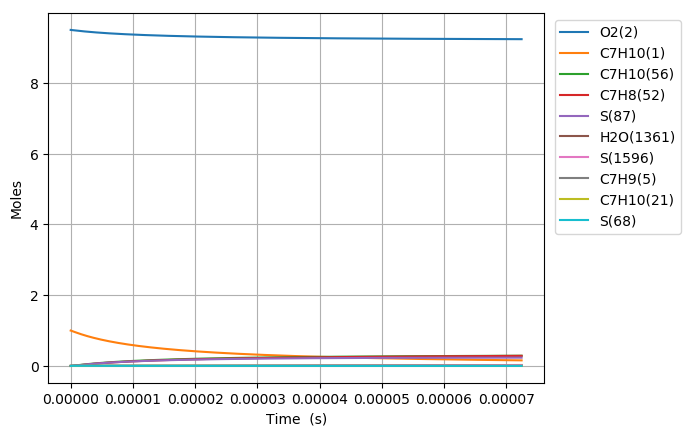

Source data for this figure (header and first rows):
Time (s), Volume (m^3), N2, Ar, He, Ne, C7H10(1), O2(2), C7H10(21), C7H9(5), C7H11(22), S(68), C7H9O2(58), C7H10(18), C7H10(157), C7H9O2(57), S(82), S(87), C7H8(52), C7H10(150), C7H10(56), S(211), S(207), C7H8(271)
0.0, 0.1391, 76.95, 0.0, 0.0, 0.0, 1.0, 9.5, 0.0, 0.0, 0.0, 0.0, 0.0, 0.0, 0.0, 0.0, 0.0, 0.0, 0.0, 0.0, 0.0, 0.0, 0.0, 0.0
1.0234819442559649e-20, 0.1391, 76.95, 0.0, 0.0, 0.0, 1, 9.5, 2.2270689937108574e-17, 2.6879310425186301e-16, 2.6879310426445032e-16, 1.6319015528140814e-26, 1.6318559095704766e-26, 2.1332022488306397e-18, 1.3056900502970806e-26, 1.2587977024222629e-26, 1.4089132147829414e-38, 4.1418710328458828e-43, 4.7206758090356417e-44, 1.0884824960411375e-26, 9.4705879202149453e-30, 2.1734678027253101e-38, 1.0963254404284372e-43, 2.1026541446994681e-60
2.8657494439167016e-20, 0.1391, 76.95, 0.0, 0.0, 0.0, 1, 9.5, 6.2357931823903723e-17, 7.5262069181156076e-16, 7.5262069188758575e-16, 9.8566853782347312e-26, 9.8561435150477753e-26, 5.9729662168516076e-18, 7.8863678157934886e-26, 7.6031380984377022e-26, 1.6726271230235961e-37, 4.917229291069203e-42, 7.133894805878989e-43, 6.5744342027269456e-26, 5.7202351032158504e-29, 2.5801666354144853e-37, 1.3015561820551072e-42, 5.9298287478650153e-59
6.550284443238176e-20, 0.1391, 76.95, 0.0, 0.0, 0.0, 1, 9.5, 1.4253241559749289e-16, 1.7202758665563561e-15, 1.720275866922356e-15, 4.7455697144398698e-25, 4.7450377383337258e-25, 1.3652493833396806e-17, 3.7969465342625941e-25, 3.6605836823548307e-25, 1.6421218465685672e-36, 4.8277648784602794e-41, 7.6743449120376977e-42, 3.1653069884453393e-25, 2.7540469663075713e-28, 2.532853693633096e-36, 1.2778726528261534e-41, 1.2898715706511507e-57
1.3919354441881122e-19, 0.1391, 76.95, 0.0, 0.0, 0.0, 1, 9.5, 3.028813831446668e-16, 3.6555862145477127e-15, 3.6555862161458936e-15, 2.0725149708922898e-24, 2.0720444945357153e-24, 2.9011547788500399e-17, 1.6582262274759385e-24, 1.5986730445776075e-24, 1.452307654719382e-35, 4.2701033653204058e-40, 7.0540950361841776e-41, 1.3823726562618844e-24, 1.2027646649467213e-27, 2.2396238958071385e-35, 1.1302586869759261e-40, 2.3912208688554739e-56
2.865749443916702e-19, 0.1391, 76.95, 0.0, 0.0, 0.0, 1, 9.5, 6.235793182389967e-16, 7.5262069045388582e-15, 7.526206911208958e-15, 8.6523420223859424e-24, 8.6483882341550447e-24, 5.9729650586761163e-17, 6.9227674190630428e-24, 6.6741450807562831e-24, 1.2205325751646432e-34, 3.589279176651925e-39, 6.035012582943287e-40, 5.7711331706169575e-24, 5.0213057070137749e-27, 1.8814353371857171e-34, 9.5004177683918278e-40, 4.109954233182859e-55
5.813377443373881e-19, 0.1391, 76.95, 0.0, 0.0, 0.0, 1, 9.5, 1.2649751884275852e-15, 1.5267448260565767e-14, 1.5267448287799044e-14, 3.5347640304537287e-23, 3.5315238674506778e-23, 1.211658357355039e-16, 2.8281758371674478e-23, 2.7266058896185533e-23, 1.000306546226142e-33, 2.9427079324466923e-38, 4.9900070735659247e-39, 2.3576957592522296e-23, 2.0513672188579943e-26, 1.5407078024385858e-33, 7.7888729438299584e-39, 6.812135278599262e-54
1.170863344228824e-18, 0.1391, 76.95, 0.0, 0.0, 0.0, 1, 9.5, 2.5477669288044775e-15, 3.0749930876885004e-14, 3.0749930986835061e-14, 1.4288081333570649e-22, 1.4261864162892346e-22, 2.4403812424192839e-16, 1.143193457185552e-22, 1.1021375757233906e-22, 8.0949201842935173e-33, 2.3830811920151554e-37, 4.0580218081040503e-38, 9.5301795970039289e-23, 8.2919542547149195e-26, 1.2447889850203698e-32, 6.3073987821851541e-38, 1.1092407233132059e-52
2.3499145440116954e-18, 0.1391, 76.95, 0.0, 0.0, 0.0, 1, 9.5, 5.1133504095571233e-15, 6.1714895727278578e-14, 6.1714896168330445e-14, 5.7451746326725189e-22, 5.724108917995587e-22, 4.8978237409096926e-16, 4.5967271149052704e-22, 4.4316457569393783e-22, 6.5061440633557473e-32, 1.9181110883866615e-36, 3.2733140847754785e-37, 3.8320403854755891e-22, 3.3341583129452011e-25, 9.9725183311126758e-32, 5.0763690883599853e-37, 1.7905161777013237e-51
4.708016943577439e-18, 0.1391, 76.95, 0.0, 0.0, 0.0, 1, 9.5, 1.0244517371057855e-14, 1.236448239045981e-13, 1.2364482566501456e-13, 2.3040719626220168e-21, 2.2872257741646332e-21, 9.8126956513730375e-16, 1.8434903618448592e-21, 1.7772873877835615e-21, 5.2058245342253524e-31, 1.5391633847992391e-35, 2.6299021636839631e-36, 1.5368172484979221e-21, 1.3371465885428137e-24, 7.9284906660803335e-31, 4.07286610604374e-36, 2.8779450261035198e-50
9.424221742708925e-18, 0.1391, 76.95, 0.0, 0.0, 0.0, 1, 9.5, 2.0506851294041075e-14, 2.4750467420890058e-13, 2.4750468119315666e-13, 9.2283056314315953e-21, 9.0942469515453993e-21, 1.964238712650857e-15, 7.3835545738540699e-21, 7.1184136585178693e-21, 4.1472420549824266e-30, 1.2332037619509765e-34, 2.1091508861032775e-35, 6.1552662596885313e-21, 5.3555607238213892e-24, 6.2372524340156803e-30, 3.2622874576522153e-35, 4.6167566062830515e-49
1.8856631340971898e-17, 0.1391, 76.95, 0.0, 0.0, 0.0, 1, 9.5, 4.1031519139934554e-14, 4.9522435095568176e-13, 4.9522437838853658e-13, 3.6937270626745882e-20, 3.5878365168470715e-20, 3.9301560695845045e-15, 2.9553280532804566e-20, 2.8492156347354804e-20, 3.2829046468685382e-29, 9.8731293950761224e-34, 1.6905656081782666e-34, 2.4636956185146653e-20, 2.1436198702673515e-23, 4.8185456683168321e-29, 2.6102750454207201e-34, 7.4013350683039491e-48
3.7721450537497845e-17, 0.1391, 76.95, 0.0, 0.0, 0.0, 1, 9.5, 8.2080854831429708e-14, 9.9066361158497265e-13, 9.9066371733568803e-13, 1.4779718307001448e-19, 1.3954414022686517e-19, 7.8619070328619429e-15, 1.1825017772839952e-19, 1.1400534304282045e-19, 2.5693601282569283e-28, 7.9015055906327012e-33, 1.3555896224739286e-33, 9.8578715968487992e-20, 8.5772707462642759e-23, 3.6028844831818766e-28, 2.0865549673856923e-33, 1.1869343854252739e-46
7.545108893054974e-17, 0.1391, 76.95, 0.0, 0.0, 0.0, 1, 9.5, 1.6417952621325272e-13, 1.9815417801193403e-12, 1.9815421734556232e-12, 5.912848723935366e-19, 5.285350451253985e-19, 1.5725073971328626e-14, 4.7306619465610254e-19, 4.560924509726448e-19, 1.9688293402258493e-27, 6.3224072749072405e-32, 1.0886570861238755e-32, 3.9436945409425439e-19, 3.4314661037745402e-22, 2.54625139928061e-27, 1.6656402211886188e-32, 1.9062393342615999e-45
1.5091036571665351e-16, 0.1391, 76.95, 0.0, 0.0, 0.0, 1, 9.5, 3.2837686897222948e-13, 3.9632968305359677e-12, 3.9632981985985372e-12, 2.3653311865032655e-18, 1.9089260388408389e-18, 3.1450068010069256e-14, 1.8923266552152083e-18, 1.8244930842878658e-18, 1.4517935828255803e-26, 5.05840973934735e-31, 8.7725150932855925e-32, 1.5775293995119211e-18, 1.3726976235482953e-21, 1.6485654226847631e-26, 1.3264073777057956e-31, 3.0714709093590745e-44
3.018289192888611e-16, 0.1391, 76.95, 0.0, 0.0, 0.0, 1, 9.5, 6.5677155447150607e-13, 7.9268024885173513e-12, 7.9268067005006902e-12, 9.4617033866569999e-18, 6.3757198521561159e-18, 6.2894697647904491e-14, 7.5688776580233401e-18, 7.2980683613864497e-18, 1.0032151666878712e-25, 4.0469257685040466e-30, 7.1165749772061331e-31, 6.309759995154185e-18, 5.4910101709802801e-21, 9.5122567634194499e-26, 1.0513395966650126e-30, 4.9812367283802549e-43
6.036660264332762e-16, 0.1391, 76.95, 0.0, 0.0, 0.0, 1, 9.5, 1.3135609253953524e-12, 1.5853799118717451e-11, 1.5853809510803464e-11, 3.7847532794562593e-17, 1.904875877261803e-17, 1.2576253046750113e-13, 3.0270232307574094e-17, 2.9191266112027315e-17, 6.2926773463265059e-25, 3.2376268529671743e-29, 5.8462850253571532e-30, 2.5234639729695127e-17, 2.1964462090257466e-20, 4.8611807313851038e-25, 8.2576800354099134e-30, 8.1776755741416809e-42
1.2073402407221065e-15, 0.1391, 76.95, 0.0, 0.0, 0.0, 1, 9.5, 2.6271396669442147e-12, 3.1707742957303252e-11, 3.1707758357668203e-11, 1.5139126593238231e-16, 5.0039768741148426e-17, 2.5141254866268765e-13, 1.2103503179622689e-16, 1.1675348715584933e-16, 3.5011695736478445e-24, 2.5901472603375287e-28, 4.909151642120079e-29, 1.0090029673428852e-16, 8.7858570518002788e-20, 2.2474208091274615e-24, 6.3735533815752759e-29, 1.3714869193783437e-40
1.811014455010937e-15, 0.1391, 76.95, 0.0, 0.0, 0.0, 1, 9.5, 3.9407184081942483e-12, 4.7561640897052267e-11, 4.7561650431057463e-11, 3.2170680790822165e-16, 8.3161085098746508e-17, 3.76976977754389e-13, 2.5713102215030251e-16, 2.4808318183632723e-16, 8.3485789957410708e-24, 7.4062552799898678e-28, 1.4887672035192248e-28, 2.1435609219516712e-16, 1.8669978814733117e-19, 4.9959473728665135e-24, 1.785726111225695e-28, 5.282707874072705e-40
3.0183628835885976e-15, 0.1391, 76.95, 0.0, 0.0, 0.0, 1, 9.5, 6.5678758894989968e-12, 7.9269259787561356e-11, 7.9269207486056655e-11, 8.8942300430864823e-16, 1.5138533882515654e-16, 6.2776394561261889e-13, 7.1040090826126438e-16, 6.8574571214144668e-16, 2.6288674065128194e-23, 3.4036964447662888e-27, 7.4247639432588099e-28, 5.9222244485839507e-16, 5.1616992457370146e-19, 1.4446858494990594e-23, 7.7387399886232199e-28, 4.4294673249766343e-39
4.104976469308492e-15, 0.1391, 76.95, 0.0, 0.0, 0.0, 1, 9.5, 8.9323176217077479e-12, 1.0780597506982791e-10, 1.0780582540227978e-10, 1.5837954719310377e-15, 2.1319097422771959e-16, 8.5319638689955944e-13, 1.2644335781806722e-15, 1.2209539596463187e-15, 4.9166390503686988e-23, 7.6617663476664709e-27, 1.7611422152668698e-27, 1.0540892281008139e-15, 9.1914486075230985e-19, 2.6145865507572519e-23, 1.6868485545802174e-27, 1.2718142533186809e-38
5.191590055028387e-15, 0.1391, 76.95, 0.0, 0.0, 0.0, 1, 9.5, 1.1296759352894508e-11, 1.3634254073141976e-10, 1.363422491599805e-10, 2.4723207617013408e-15, 2.7509584577834468e-16, 1.0783372723015855e-12, 1.972885151047134e-15, 1.9056800316927155e-15, 7.9191759567253857e-23, 1.4481367615207248e-26, 3.4813429970863903e-27, 1.64468661848662e-15, 1.434796230004414e-18, 4.1223545386036705e-23, 3.0855233796712022e-27, 2.9805179188437011e-38
6.278203640748281e-15, 0.1391, 76.95, 0.0, 0.0, 0.0, 1, 9.5, 1.3661201083115895e-11, 1.6487896517231689e-10, 1.6487848951589071e-10, 3.5442424575849545e-15, 3.3703007956643333e-16, 1.3032030831330891e-12, 2.8270265062295375e-15, 2.7315940223050949e-15, 1.1597379254504039e-22, 2.4205286752035933e-26, 6.0494030033192787e-27, 2.356737624810569e-15, 2.056881914961714e-18, 5.9491671534472531e-23, 5.0051190426134878e-27, 5.9252773916485903e-38
8.45143081218807e-15, 0.1391, 76.95, 0.0, 0.0, 0.0, 1, 9.5, 1.8390084541357141e-11, 2.219514921970184e-10, 2.2195055198766309e-10, 6.1063136181730515e-15, 4.6090858891858272e-16, 1.7523083566757358e-12, 4.8670466110365773e-15, 4.7052612693943442e-15, 2.0495096614009598e-22, 5.1676535777311619e-26, 1.3763003154308638e-26, 4.0573909882562712e-15, 3.543773293101497e-18, 1.0330058080363548e-22, 1.0189621345044654e-26, 1.6149142355468184e-37
1.062465798362786e-14, 0.1391, 76.95, 0.0, 0.0, 0.0, 1, 9.5, 2.3118967996029965e-11, 2.7902349771741124e-10, 2.7902193654451357e-10, 9.3462797976429279e-15, 5.8479112935944403e-16, 2.2003996265792069e-12, 7.4441209741062425e-15, 7.2004161750498152e-15, 3.1891219047945699e-22, 9.3969958430166851e-26, 2.6385783713479008e-26, 6.2057571602744792e-15, 5.4240848645972879e-18, 1.5889363564564087e-22, 1.773334290833596e-26, 3.5755968635334323e-37
1.2797885155067649e-14, 0.1391, 76.95, 0.0, 0.0, 0.0, 1, 9.5, 2.7847851446892326e-11, 3.3609494669577157e-10, 3.3609259721549031e-10, 1.3310110597858782e-14, 7.0867190310124295e-16, 2.6474103972698574e-12, 1.0593468138588382e-14, 1.0252101405088438e-14, 4.5955241811636997e-22, 1.5544770738158803e-25, 4.5625533669205721e-26, 8.8311959171352843e-15, 7.7244978440323308e-18, 2.2706270116580513e-22, 2.808772146041535e-26, 7.0403612904198892e-37
1.7144339497947227e-14, 0.1391, 76.95, 0.0, 0.0, 0.0, 1, 9.5, 3.730561833697094e-11, 4.5023614577232549e-10, 4.5023170617669617e-10, 2.3450087990100304e-14, 9.5642866001804784e-16, 3.5381441460349542e-12, 1.8633500423374538e-14, 1.8054315638651845e-14, 8.2237076889995206e-22, 3.5858489312217421e-25, 1.1364553643462353e-25, 1.5533731796619395e-14, 1.3609277421061912e-17, 4.017898945935113e-22, 5.8689901003877838e-26, 2.31798460988369e-36
2.1490793840826806e-14, 0.1391, 76.95, 0.0, 0.0, 0.0, 1, 9.5, 4.6763385211569844e-11, 5.6437508874531737e-10, 5.6436787455697347e-10, 3.6530559973597933e-14, 1.2041800593825159e-15, 4.4245217050851296e-12, 2.898073373256564e-14, 2.8112584051402976e-14, 1.2935649148120025e-21, 6.8887639735917126e-25, 2.3024948039183056e-25, 2.4159655182461092e-14, 2.1200636436222876e-17, 6.2749752898408926e-22, 1.0323743831449042e-25, 5.7594694505335831e-36
3.0183702526585966e-14, 0.1391, 76.95, 0.0, 0.0, 0.0, 1, 9.5, 6.5678918914297551e-11, 7.9264621784128128e-10, 7.9263138421835656e-10, 7.1518343932001657e-14, 1.6996682031216248e-15, 6.1843092460652483e-12, 5.654331426724058e-14, 5.4985821221243667e-14, 2.5612778416554881e-21, 1.894955314120419e-24, 6.857745697856638e-25, 4.7137073483939475e-14, 4.150632385855071e-17, 1.2315951075215589e-21, 2.381219420178528e-25, 2.4740114324017567e-35
3.887661121234512e-14, 0.1391, 76.95, 0.0, 0.0, 0.0, 1, 9.5, 8.4594452555065191e-11, 1.0209083542656898e-09, 1.0208831249421863e-09, 1.1827471987513616e-13, 2.1951368260759209e-15, 7.9269190898335001e-12, 9.3203845802129336e-14, 9.0851530361154748e-14, 4.2627374867384159e-21, 3.9977178860051885e-24, 1.5189445135064428e-24, 7.7698956728951853e-14, 6.8642457725172857e-17, 2.0388971084609509e-21, 4.3583740763435198e-25, 6.9375234235254616e-35
4.756951989810428e-14, 0.1391, 76.95, 0.0, 0.0, 0.0, 1, 9.5, 1.035099861338693e-10, 1.2491615211987125e-09, 1.2491230968373145e-09, 1.767995789380932e-13, 2.6905859864479539e-15, 9.6525112845728933e-12, 1.3887756082830349e-13, 1.3568653123185771e-13, 6.3979398363093756e-21, 7.241261093536227e-24, 2.8476770672393274e-24, 1.1577463887414914e-13, 1.0260915829154649e-16, 3.0488797239828942e-21, 6.9799107306116167e-25, 1.5607264737835095e-34
5.6262428583863437e-14, 0.1391, 76.95, 0.0, 0.0, 0.0, 1, 9.5, 1.2242551965070878e-10, 1.4774057427423149e-09, 1.4773513004680036e-09, 2.4709235685895499e-13, 3.1860157283201779e-15, 1.1361249467196257e-11, 1.9347779111119849e-13, 1.8946672182047376e-13, 8.966864094920804e-21, 1.1876426615539651e-23, 4.7940410912283959e-24, 1.6129186934501095e-13, 1.4340628717440395e-16, 4.2609983167927597e-21, 1.0251743370515922e-24, 3.0587816455593826e-34
7.364824595538174e-14, 0.1391, 76.95, 0.0, 0.0, 0.0, 1, 9.5, 1.6025658649849316e-10, 1.9338674389819262e-09, 1.9337724057014892e-09, 4.2297890386855631e-13, 4.176817146978107e-15, 1.4728761750946606e-11, 3.291410981740692e-13, 3.2377335129438929e-13, 1.5405776417199652e-20, 2.6249824534715278e-23, 1.0992712403285176e-23, 2.7438696037355161e-13, 2.4549092794519316e-16, 7.2896250356394214e-21, 1.8745233305073021e-24, 8.9668318596849742e-34
9.103406332690006e-14, 0.1391, 76.95, 0.0, 0.0, 0.0, 1, 9.5, 1.9808765309841693e-10, 2.390293635834867e-09, 2.3901464466042616e-09, 6.459283993285179e-13, 5.1675415058024144e-15, 1.8030741098134759e-11, 4.9951309970886477e-13, 4.9357856801711736e-13, 2.3579254731344752e-20, 4.912618674663509e-23, 2.109447302015034e-23, 4.1641679467042909e-13, 3.7489444448782812e-16, 1.1120419383363866e-20, 2.9834238377157108e-24, 2.0865516113522444e-33
1.0841988069841837e-13, 0.1391, 76.95, 0.0, 0.0, 0.0, 1, 9.5, 2.3591871945047935e-10, 2.8466845354114533e-09, 2.8464734296263292e-09, 9.1593439328282756e-13, 6.1581892304720679e-15, 2.1268516685156158e-11, 7.0388981414067774e-13, 6.9868026125192133e-13, 3.3487061317604008e-20, 8.2620413316925954e-23, 3.6129347529732958e-23, 5.8679450123850601e-13, 5.3161470831787927e-16, 1.5748814229186476e-20, 4.3501806810033473e-24, 4.2032420673185253e-33
1.43191515441455e-13, 0.1391, 76.95, 0.0, 0.0, 0.0, 1, 9.5, 3.1158085141102267e-10, 3.7593612203755274e-09, 3.7589862480187292e-09, 1.5970898865142327e-12, 8.1392565060812548e-15, 2.7556410867436425e-11, 1.2120334049229286e-12, 1.2139954355936571e-12, 5.8504701400003634e-20, 1.897023387330644e-22, 8.4986185037607518e-23, 1.010406065038864e-12, 9.269967756193107e-16, 2.738083291384822e-20, 7.8505821819843962e-24, 1.3156322003372841e-32
1.7796315018449163e-13, 0.1391, 76.95, 0.0, 0.0, 0.0, 1, 9.5, 3.8724298238012374e-10, 4.6718990370996556e-09, 4.6713109118250787e-09, 2.4663944375977379e-12, 1.0120022314862563e-14, 3.3602215027519819e-11, 1.8483969263008149e-12, 1.8681756455272193e-12, 9.045681898596009e-20, 3.6390306530668255e-22, 1.6549076901656924e-22, 1.5409075833631851e-12, 1.4316203087850622e-15, 4.2150808485469945e-20, 1.2364299917007171e-23, 3.1911297940526053e-32
2.1273478492752825e-13, 0.1391, 76.95, 0.0, 0.0, 0.0, 1, 9.5, 4.6290511235778299e-10, 5.5842995021287089e-09, 5.5834474716685708e-09, 3.5237974237593092e-12, 1.2100489952242759e-14, 3.9415264069711788e-11, 2.6080362635149641e-12, 2.6597043429357751e-12, 1.2934154830708508e-19, 6.2154387557967931e-22, 2.8548370763093862e-22, 2.1741774177165883e-12, 2.0454687654875755e-15, 6.0024471247671536e-20, 1.7880489130411859e-23, 6.5780486033572938e-32
2.4750641967056486e-13, 0.1391, 76.95, 0.0, 0.0, 0.0, 1, 9.5, 5.3856724134400103e-10, 6.4965641138439439e-09, 6.4953959781127655e-09, 4.7692482818580332e-12, 1.4080662671197152e-14, 4.5004514697715455e-11, 3.4862076110024087e-12, 3.5870831433578393e-12, 1.7515702579322429e-19, 9.7895546976588359e-22, 4.5276445126636871e-22, 2.9062609164430632e-12, 2.7685258067743422e-15, 8.0967961951289804e-20, 2.4388263003687545e-23, 1.2129145134647392e-31
2.8227805441360146e-13, 0.1391, 76.95, 0.0, 0.0, 0.0, 1, 9.5, 6.1422936933877823e-10, 7.4086943550353963e-09, 7.4071564817346072e-09, 6.2026964353654893e-12, 1.606054369057989e-14, 5.0378577775180799e-11, 4.4783503330383768e-12, 4.6488292535912483e-12, 2.2790138738085053e-19, 1.4525013644666364e-21, 6.7510352845101032e-22, 3.7333561265784552e-12, 3.6007752692483049e-15, 1.0494777366550688e-19, 3.1876758178436456e-23, 2.0617590215878767e-31
3.518213238996747e-13, 0.1391, 76.95, 0.0, 0.0, 0.0, 1, 9.5, 7.6555362235401168e-10, 9.232557583368697e-09, 9.2301136828491499e-09, 9.6333822923643774e-12, 2.0019443346510575e-14, 6.0514056978207464e-11, 6.7871165140353844e-12, 7.1695658692232406e-12, 3.541693054959821e-19, 2.81358118679603e-21, 1.3158962668280793e-21, 5.6580484185403164e-12, 5.5927876120852334e-15, 1.6188399642510575e-19, 4.9753127279185773e-23, 5.0058198651523398e-31
4.2136459338574797e-13, 0.1391, 76.95, 0.0, 0.0, 0.0, 1, 9.5, 9.1687787140348651e-10, 1.1055900737103436e-08, 1.1052319479648132e-08, 1.381545036215707e-11, 2.3977213993408842e-14, 6.9884198519906346e-11, 9.5012341399690613e-12, 1.021036419031207e-11, 5.0813038939335464e-19, 4.8362130254477891e-21, 2.2694135899281746e-21, 7.9206600754159902e-12, 8.0213799198263033e-15, 2.3057214221795096e-19, 7.1425226685740282e-23, 1.0343823142625268e-30
4.909078628718213e-13, 0.1391, 76.95, 0.0, 0.0, 0.0, 1, 9.5, 1.0682021164872049e-09, 1.2878735114715964e-08, 1.2873774276593895e-08, 1.8748496185727652e-11, 2.7933880158692589e-14, 7.8546737729033371e-11, 1.259012441948831e-11, 1.3759925716353165e-11, 6.8976973221146673e-19, 7.6521691858446353e-21, 3.5966973444511987e-21, 1.0495699228651163e-11, 1.0886429058856215e-14, 3.1075689690165248e-19, 9.6810655721490145e-23, 1.9116328254622663e-30
5.604511323578945e-13, 0.1391, 76.95, 0.0, 0.0, 0.0, 1, 9.5, 1.21952635760517e-09, 1.4701071769263555e-08, 1.4694478477906667e-08, 2.4432115546165115e-11, 3.1889465836993164e-14, 8.6555070652199841e-11, 1.6025506807500812e-11, 1.7807197366428709e-11, 8.9907243601191017e-19, 1.1393534485884127e-20, 5.3582898549630586e-21, 1.33595899320985e-11, 1.4187814564402648e-14, 4.0218849212206825e-19, 1.2582874771458492e-22, 3.2546930756167615e-30
6.299944018439677e-13, 0.1391, 76.95, 0.0, 0.0, 0.0, 1, 9.5, 1.3708505947573841e-09, 1.65229215143621e-08, 1.6514432487569353e-08, 3.0865904463876095e-11, 3.5843994503153044e-14, 9.3958595150573691e-11, 1.9781218347591572e-11, 2.2341365501529832e-11, 1.1360236116029256e-18, 1.6192708796629422e-20, 7.6142519270343225e-21, 1.6490521557657087e-11, 1.792541857897775e-14, 5.0462257023469938e-19, 1.5840055919449844e-22, 5.2040571131501094e-30
6.995376713300409e-13, 0.1391, 76.95, 0.0, 0.0, 0.0, 1, 9.5, 1.5221748279438494e-09, 1.834429492922818e-08, 1.8333636709347239e-08, 3.8049459176875182e-11, 3.9797489123166723e-14, 1.0080299394138411e-10, 2.3833063762646854e-11, 2.7351850882444681e-11, 1.4006083778129771e-18, 2.2182415864053298e-20, 1.042417998268559e-20, 1.9868323824011586e-11, 2.2099125800566246e-14, 6.178200703672276e-19, 1.9444887838477704e-22, 7.9182749644031245e-30
7.690809408161141e-13, 0.1391, 76.95, 0.0, 0.0, 0.0, 1, 9.5, 1.673499057164568e-09, 2.016520236295653e-08, 2.0152091546794843e-08, 4.5982376133937325e-11, 4.3749972163466155e-14, 1.0713047611917026e-10, 2.815868753615983e-11, 3.282830439230843e-11, 1.6928118612383744e-18, 2.9495705972572147e-20, 1.3847219473684625e-20, 2.3474360157801983e-11, 2.6708823436349651e-14, 7.4154713176124802e-19, 2.3389817801794792e-22, 1.1573865990538035e-29
8.386242103021873e-13, 0.1391, 76.95, 0.0, 0.0, 0.0, 1, 9.5, 1.8248232824195414e-09, 2.1985653940081354e-08, 2.1969797403254842e-08, 5.4664251995683262e-11, 4.7701465602994001e-14, 1.1298007887881776e-10, 3.2737414108415792e-11, 3.8760601475260713e-11, 2.0126191962832795e-18, 3.8265954739275804e-20, 1.7942080975979414e-20, 2.7291394473909564e-11, 3.1754401141335576e-14, 8.7557496810166248e-19, 2.7667456248446067e-22, 1.6365173410401533e-29
9.081674797882605e-13, 0.1391, 76.95, 0.0, 0.0, 0.0, 1, 9.5, 1.9761475037087715e-09, 2.3805659565334355e-08, 2.3786754681853513e-08, 6.4094683639108903e-11, 5.1651990943532681e-14, 1.1838790448944119e-10, 3.7550122366253346e-11, 4.5138837378401467e-11, 2.3600155253266404e-18, 4.8626860434088132e-20, 2.2767053359129258e-20, 3.1303486544424372e-11, 3.7235750965832606e-14, 1.0196797599983462e-18, 3.2270574032078345e-22, 2.2504223058535621e-29
9.777107492743337e-13, 0.1391, 76.95, 0.0, 0.0, 0.0, 1, 9.5, 2.1274717210322595e-09, 2.5625228928241751e-08, 2.5602963785498163e-08, 7.4273268160193121e-11, 5.560156921968331e-14, 1.2338732998255181e-10, 4.2579134584361221e-11, 5.1953322554795786e-11, 2.7349859988183075e-18, 6.0712442217413178e-20, 2.8380016626337909e-20, 3.549589941506898e-11, 4.3152767305164087e-14, 1.1736425511070626e-18, 3.7192099512014382e-22, 3.0220590192692611e-29
1e-12, 0.1391, 76.95, 0.0, 0.0, 0.0, 1, 9.5, 2.1759725089208954e-09, 2.6208326703989706e-08, 2.618491706996191e-08, 7.7693853515676957e-11, 5.6867247964288663e-14, 1.2490838215301331e-10, 4.4234043152532195e-11, 5.4228187746402209e-11, 2.861000192320814e-18, 6.4972933776528582e-20, 3.0355195350853571e-20, 3.6875506319972302e-11, 4.514140261321107e-14, 1.2250399612973573e-18, 3.8835737291036639e-22, 3.3067493843766961e-29
1.1167972882464803e-12, 0.1391, 76.95, 0.0, 0.0, 0.0, 1, 9.5, 2.4301201437820167e-09, 2.9263096576280457e-08, 2.9233139078471133e-08, 9.6873285302647072e-11, 6.3497966440332648e-14, 1.3228200620630824e-10, 5.322197121846002e-11, 6.6853331385910992e-11, 3.5675900208758639e-18, 9.0595317157017483e-20, 4.2199470550344764e-20, 4.4368251151334505e-11, 5.6293388540418675e-14, 1.5102900065424497e-18, 4.7962850952798364e-22, 5.1390637977218827e-29
1.2558838272186267e-12, 0.1391, 76.95, 0.0, 0.0, 0.0, 1, 9.5, 2.7327685506688237e-09, 3.2899330269449646e-08, 3.2860326501083637e-08, 1.2246108453926294e-10, 7.139081657402354e-14, 1.3988391479394218e-10, 6.4549505866187392e-11, 8.3387242559431819e-11, 4.5103126263201826e-18, 1.2899314382361312e-19, 5.9855803855346821e-20, 5.3811398232774278e-11, 7.1175465028799098e-14, 1.8838590318038858e-18, 5.9926150511070808e-22, 8.2058421349064358e-29
1.3949703661907731e-12, 0.1391, 76.95, 0.0, 0.0, 0.0, 1, 9.5, 3.0354169416926897e-09, 3.6534000238468635e-08, 3.6484529268787282e-08, 1.5103345044443249e-10, 7.9280272081789243e-14, 1.4638092949323819e-10, 7.6462233557923685e-11, 1.0148482520577585e-10, 5.5630353064709859e-18, 1.7698960586074551e-19, 8.1798664686932322e-20, 6.374238879980856e-11, 8.7798231331718988e-14, 2.29276260795647e-18, 7.3030739771298603e-22, 1.2468043956598031e-28
1.5340569051629195e-12, 0.1391, 76.95, 0.0, 0.0, 0.0, 1, 9.5, 3.3380653168536222e-09, 4.0167173695917317e-08, 4.0105750593581236e-08, 1.8258717104491336e-10, 8.7166478872705737e-14, 1.5193366877503694e-10, 8.8875084738982221e-11, 1.2107886660123384e-10, 6.7256396798894155e-18, 2.3567349146465742e-19, 1.0847237513201301e-19, 7.4090305010022574e-11, 1.0616095490343991e-13, 2.7354819176222152e-18, 8.7227563722719367e-22, 1.8198318278774924e-28
1.673143444135066e-12, 0.1391, 76.95, 0.0, 0.0, 0.0, 1, 9.5, 3.6407136761516284e-09, 4.3798914965586689e-08, 4.3723993684007913e-08, 2.1711903782417459e-10, 9.5049576584693602e-14, 1.5667941056493758e-10, 1.0171535188115726e-10, 1.4210504281717895e-10, 7.9980074925381912e-18, 3.0613867447796122e-19, 1.4031629514149472e-19, 8.479453456743417e-11, 1.2626293468039876e-13, 3.2105634220181773e-18, 1.0246967562069117e-21, 2.5695994931971968e-28
1.8122299831072124e-12, 0.1391, 76.95, 0.0, 0.0, 0.0, 1, 9.5, 3.9433620195867127e-09, 4.7429285606095321e-08, 4.7339261745152425e-08, 2.5462584572286065e-10, 1.0292969885287205e-13, 1.6073544663752493e-10, 1.1492091286997392e-10, 1.6450179510329659e-10, 9.3800206177987233e-18, 3.8948409768945532e-19, 1.7776516941541212e-19, 9.5803289657458622e-11, 1.4810349973387132e-13, 3.716616067567219e-18, 1.1871214666621464e-21, 3.5286788870006406e-28
1.9513165220793588e-12, 0.1391, 76.95, 0.0, 0.0, 0.0, 1, 9.5, 4.2460103471588815e-09, 5.1058344529741675e-08, 5.0951557978648844e-08, 2.9510439313264781e-10, 1.108069735675705e-13, 1.6420200040450691e-10, 1.2843868563486756e-10, 1.8821021103508865e-10, 1.0871561056244666e-17, 4.8681375941074815e-19, 2.2124946072530098e-19, 1.0707231865647609e-10, 1.7168200797515656e-13, 4.2523086001678982e-18, 1.3591197958513086e-21, 4.7322525745452947e-28
2.090403061051505e-12, 0.1391, 76.95, 0.0, 0.0, 0.0, 1, 9.5, 4.5486586588681383e-09, 5.4686148116555974e-08, 5.4560885582686989e-08, 3.385514818893528e-10, 1.1868152312191957e-13, 1.6716473588502449e-10, 1.4222329930458765e-10, 2.1317391046168475e-10, 1.2472510935387945e-17, 5.9923670058676664e-19, 2.7119566896774584e-19, 1.1856379834665517e-10, 1.969978449128887e-13, 4.8163669879377135e-18, 1.5402802528654048e-21, 6.2180887053363632e-28
2.2294896000236516e-12, 0.1391, 76.95, 0.0, 0.0, 0.0, 1, 9.5, 4.8513069547144887e-09, 5.8312750323288171e-08, 5.8167247752016355e-08, 3.8496391726908799e-10, 1.2655346464844796e-13, 1.6969688010047233e-10, 1.562359701074518e-10, 2.3933893651771009e-10, 1.4182752509537033e-17, 7.2786699072113446e-19, 3.2802663477679227e-19, 1.3024539681537777e-10, 2.2405042246515472e-13, 5.4075719583896937e-18, 1.7302090325041739e-21, 8.0265173810688119e-28
... 883 more rows
